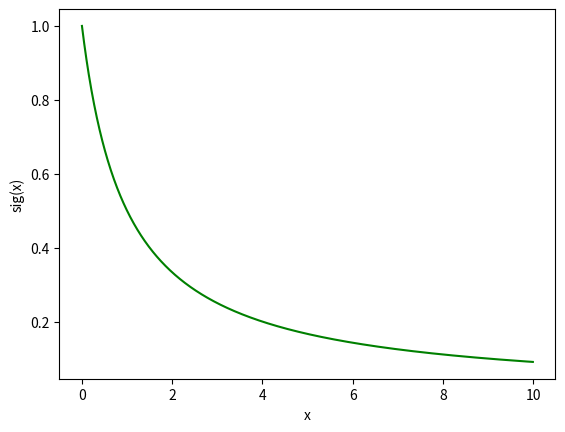

Write the Python code that produced this figure.
import matplotlib.pyplot as plt
from matplotlib.backends.backend_pdf import PdfPages
from matplotlib import pylab
from matplotlib.font_manager import FontProperties
import os
import math
import numpy as np


def sigmoid(x):
    a = []
    for item in x:
        a.append(1-((item)/(1+math.fabs((item)))))
    return a

plt.figure()
x = np.arange(0, 10, 0.01)
sig = sigmoid(x)
plt.plot(x,sig,'g')







plt.ylabel('sig(x)')
plt.xlabel('x')

#plt.xlim(xmin = 0,xmax = 1)
#plt.ylim(ymin = 0, ymax = 1)
#plt.legend()
#plt.grid(True)


plt.savefig('sigmoid2.pdf')

